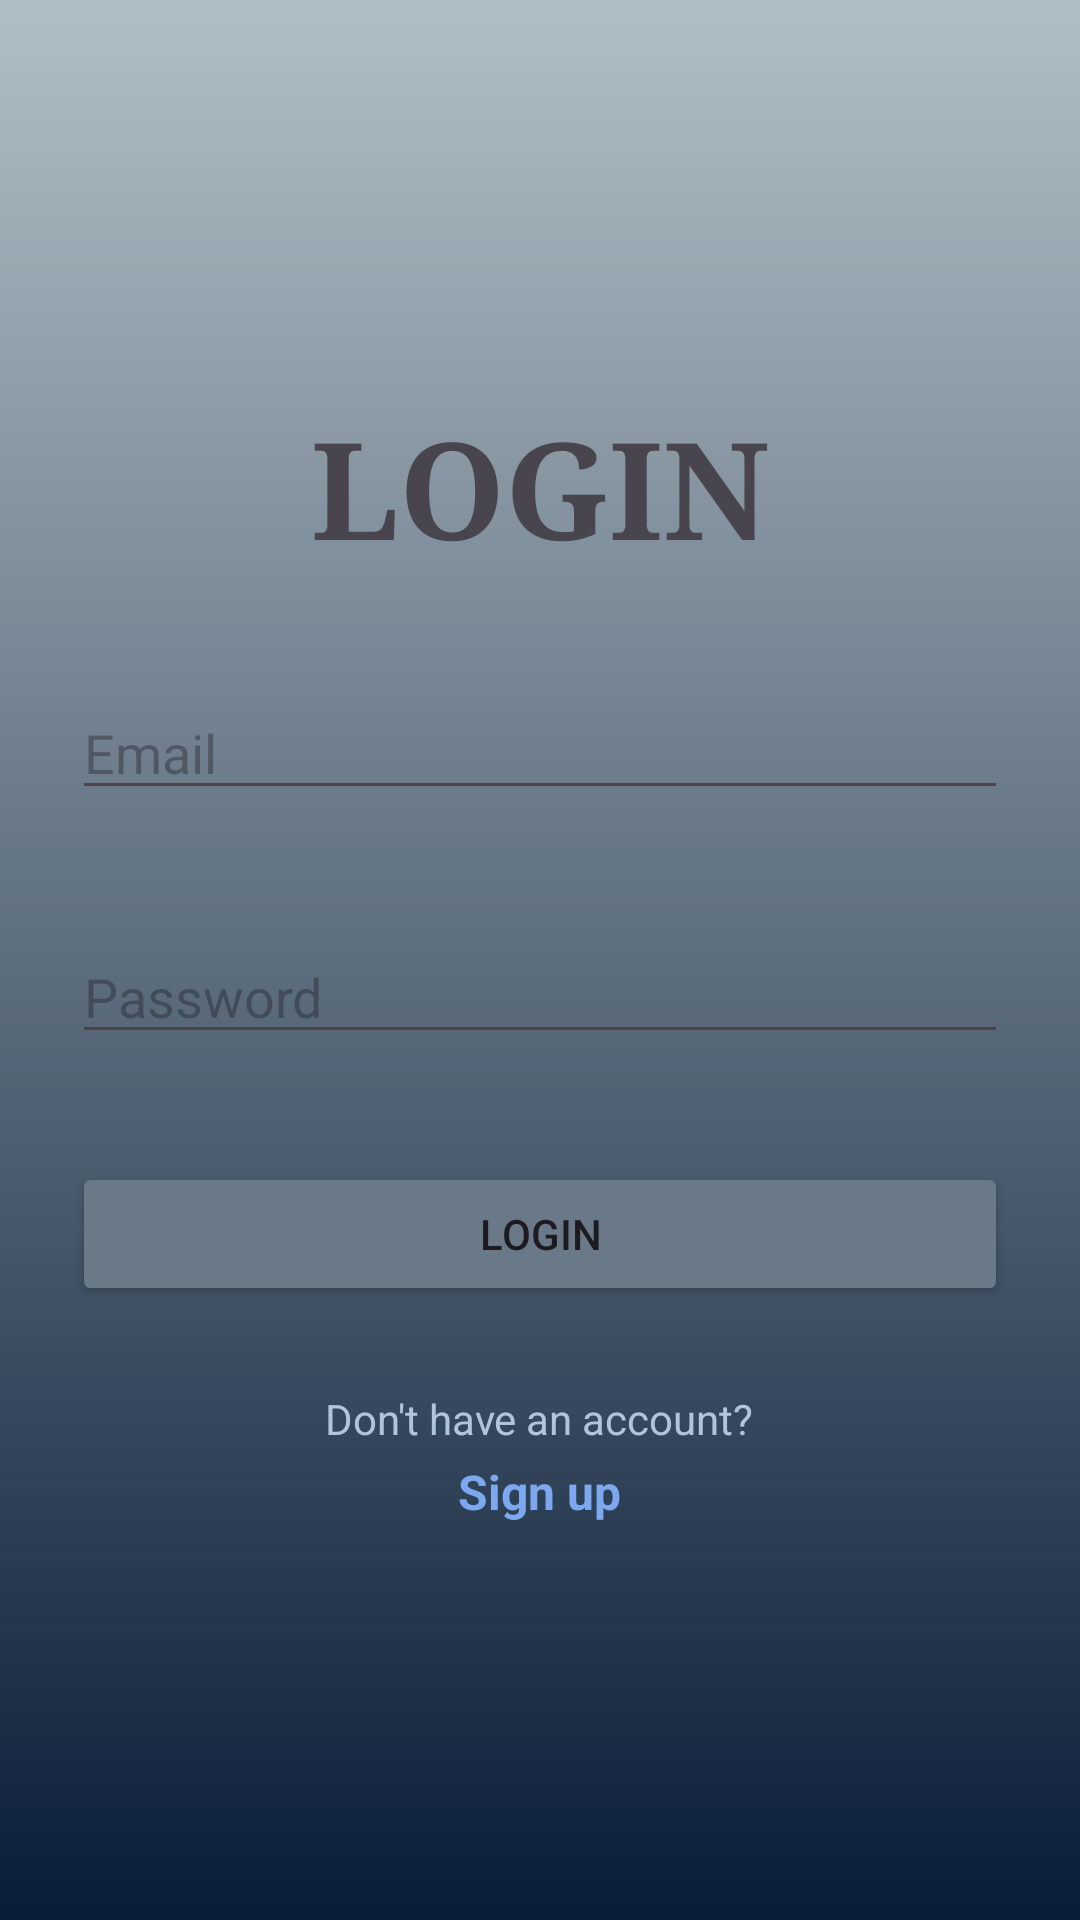

Produce the Android XML layout that renders to this screen, including the resource entries it uses.
<!-- AndroidManifest.xml: application theme Theme.MatkulJ -->
<!-- res/layout/activity_login.xml -->
<?xml version="1.0" encoding="utf-8"?>
<LinearLayout
    xmlns:android="http://schemas.android.com/apk/res/android"
    android:orientation="vertical"
    android:padding="24dp"
    android:layout_width="match_parent"
    android:layout_height="match_parent"
    android:background="@drawable/bg_gradiant"
    android:gravity="center">

    <TextView
        android:text="LOGIN"
        android:textSize="45sp"
        android:layout_marginBottom="16dp"
        android:layout_width="wrap_content"
        android:layout_height="wrap_content"
        android:fontFamily="serif"
        android:textStyle="bold"/>

    <EditText
        android:id="@+id/emailEditText"
        android:hint="Email"
        android:inputType="textEmailAddress"
        android:layout_width="match_parent"
        android:layout_height="wrap_content"
        android:layout_marginTop="20dp"
        android:layout_marginBottom="20dp"/>

    <EditText
        android:id="@+id/passwordEditText"
        android:hint="Password"
        android:inputType="textPassword"
        android:layout_width="match_parent"
        android:layout_height="wrap_content"
        android:layout_marginTop="20dp"
        android:layout_marginBottom="20dp"/>

    <Button
        android:id="@+id/loginButton"
        android:text="Login"
        android:layout_marginTop="16dp"
        android:layout_width="match_parent"
        android:layout_height="wrap_content"
        android:backgroundTint="#697988"
        android:layout_marginBottom="20dp"/>
    
    <TextView
        android:layout_width="wrap_content"
        android:layout_height="wrap_content"
        android:layout_marginTop="8dp"
        android:text="Don't have an account?"
        android:textColor="#B0C4DE"
        android:textSize="14sp"
        android:fontFamily="sans-serif"/>

    <TextView
        android:id="@+id/signup_text"
        android:layout_width="wrap_content"
        android:layout_height="wrap_content"
        android:text="Sign up"
        android:textColor="#7DA8F0"
        android:textStyle="bold"
        android:textSize="16sp"
        android:fontFamily="sans-serif"
        android:layout_marginTop="4dp" />


</LinearLayout>
<!-- resources referenced by this layout -->
<resources>
  <!-- drawable bg_gradiant (drawable) -->
  <?xml version="1.0" encoding="utf-8"?>
  <shape xmlns:android="http://schemas.android.com/apk/res/android"
      android:shape="rectangle">
  
      <gradient
          android:angle="270"
          android:startColor="#B0BEC5"
          android:endColor="#0A1D37"
          android:type="linear" />
  
  </shape>
  <style name="Theme.MatkulJ" parent="Base.Theme.MatkulJ" />
  <style name="Base.Theme.MatkulJ" parent="Theme.Material3.DayNight.NoActionBar">
          
          
      </style>
</resources>
